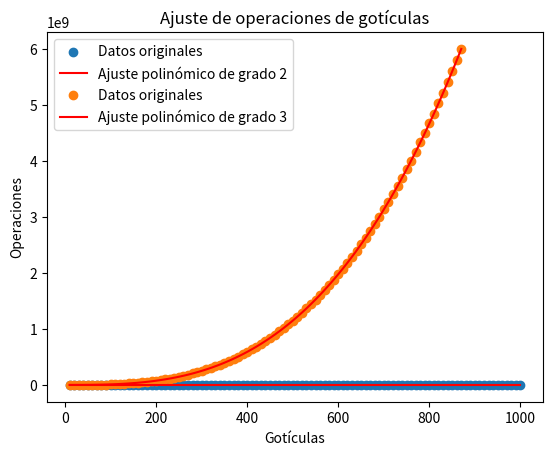

The script that saved this image:
import numpy as np
import matplotlib.pyplot as plt

x = np.array([ 10, 20, 30, 40, 50, 60, 70, 80, 90, 100, 110, 120, 130, 140, 150, 160, 170, 180, 190, 200, 210, 220, 230, 240, 250, 260, 270, 280, 290, 300, 310, 320, 330, 340, 350, 360, 370, 380, 390, 400, 410, 420, 430, 440, 450, 460, 470, 480, 490, 500, 510, 520, 530, 540, 550, 560, 570, 580, 590, 600, 610, 620, 630, 640, 650, 660, 670, 680, 690, 700, 710, 720, 730, 740, 750, 760, 770, 780, 790, 800, 810, 820, 830, 840, 850, 860, 870, 880, 890, 900, 910, 920, 930, 940, 950, 960, 970, 980, 990, 1000 ])  # Reemplaza ... con tus 100 valores de x
y = np.array([ 0.028428999999999992, 0.03655800000000001, 0.08094000000000001, 0.161156, 0.317116, 0.5628799999999999, 1.0600879999999997, 1.1886799999999997, 1.863404, 2.3466249999999995, 2.935030000000001, 4.213820000000002, 5.129031000000001, 6.8124590000000005, 8.460858999999997, 10.153864000000004, 12.723004999999999, 14.690716999999998, 18.227418000000004, 21.245120999999997, 24.651687000000006, 29.15967400000001, 33.260406999999994, 36.764213, 42.314139, 46.17713800000001, 52.968818, 55.80477500000002, 62.42481499999999, 68.622887, 74.28433699999997, 83.803978, 84.13796699999999, 96.315509, 93.22745700000002, 107.306862, 110.113994, 118.93414999999999, 132.353638, 127.80191200000002, 136.713957, 142.79128799999992, 154.99034399999994, 161.55136399999995, 169.27909400000001, 178.14816499999998, 191.13649799999996, 195.84723399999996, 202.36205600000005, 213.98968999999997, 222.362937, 231.20247199999997, 242.02022599999992, 252.90685400000007, 263.39172299999996, 278.18651700000004, 293.90119500000003, 295.87100899999984, 317.33457200000004, 323.754392, 337.29555200000004, 352.34091099999983, 359.956823, 379.93912300000005, 396.688815, 430.60567599999996, 441.93988599999994, 449.00303099999996, 474.50754299999994, 478.0515210000001, 503.406317, 516.3476489999998, 526.496093, 549.4479789999998, 555.4682890000001, 579.4865380000001, 602.7906770000001, 611.400024, 625.9201740000001, 642.5213219999999, 665.1953820000001, 685.1941830400001, 693.6206259999998, 719.35359593, 728.57031682, 752.4430990599999, 775.0666659899999, 795.282943, 813.3700869900002, 821.513462, 855.9610939999999, 880.5235950000001, 894.4331140000002, 919.469816, 925.0669819999999, 949.8516299999997, 981.3070570000002, 992.5047240000001, 1021.2125579999998, 1035.2379919999998 ])  # Reemplaza ... con tus 100 valores de y

grado = 2
coeficientes = np.polyfit(x, y, grado)

polinomio = np.poly1d(coeficientes)

print("Función de ajuste:")
print(polinomio)

x_linea = np.linspace(min(x), max(x), 100)
y_linea = polinomio(x_linea)

plt.scatter(x, y, label='Datos originales')
plt.plot(x_linea, y_linea, color='red', label=f'Ajuste polinómico de grado {grado}')
plt.legend()
plt.xlabel('Gotículas')
plt.ylabel('Tiempo')
plt.title(f'Ajuste de tiempo de gotículas')
plt.show()

x = np.array([ 10, 20, 30, 40, 50, 60, 70, 80, 90, 100, 110, 120, 130, 140, 150, 160, 170, 180, 190, 200, 210, 220, 230, 240, 250, 260, 270, 280, 290, 300, 310, 320, 330, 340, 350, 360, 370, 380, 390, 400, 410, 420, 430, 440, 450, 460, 470, 480, 490, 500, 510, 520, 530, 540, 550, 560, 570, 580, 590, 600, 610, 620, 630, 640, 650, 660, 670, 680, 690, 700, 710, 720, 730, 740, 750, 760, 770, 780, 790, 800, 810, 820, 830, 840, 850, 860, 870])  # Reemplaza ... con tus 100 valores de x
y = np.array([ 14639, 97807, 307277, 693640, 1304833, 2212747, 3463608, 5100442, 7178317, 9772333, 12919347, 16679986, 21112764, 26265931, 32179239, 38928635, 46544382, 55126088, 64699364, 75292479, 86978018, 99864451, 113911102, 129214823, 145882887, 163871353, 183306867, 204225074, 226634327, 250681465, 276328340, 303707804, 332784780, 363682516, 396466745, 431080721, 467752353, 506346768, 547136859, 589891205, 634997320, 682193967, 731823352, 783645454, 837980851, 894706442, 953964274, 1015776357, 1080145696, 1147251309, 1216991545, 1289639030, 1364925955, 1443271408, 1524473643, 1608693225, 1695959926, 1786230022, 1879799888, 1976402269, 2076456136, 2179748785, 2286291557, 2396475143, 2509896413, 2627057326, 2747751917, 2871953362, 3000028646, 3131734781, 3267272168, 3406735614, 3549865926, 3697206279, 3848540315, 4003772694, 4163375739, 4327015938, 4494810014, 4667065068, 4843518683, 5024420207, 5209860693, 5399538267, 5594006763, 5793118257, 5996620445 ])

grado = 3
coeficientes = np.polyfit(x, y, grado)

polinomio = np.poly1d(coeficientes)

print("Función de ajuste:")
print(polinomio)

x_linea = np.linspace(min(x), max(x), 100)
y_linea = polinomio(x_linea)

plt.scatter(x, y, label='Datos originales')
plt.plot(x_linea, y_linea, color='red', label=f'Ajuste polinómico de grado {grado}')
plt.legend()
plt.xlabel('Gotículas')
plt.ylabel('Operaciones')
plt.title(f'Ajuste de operaciones de gotículas')
plt.show()